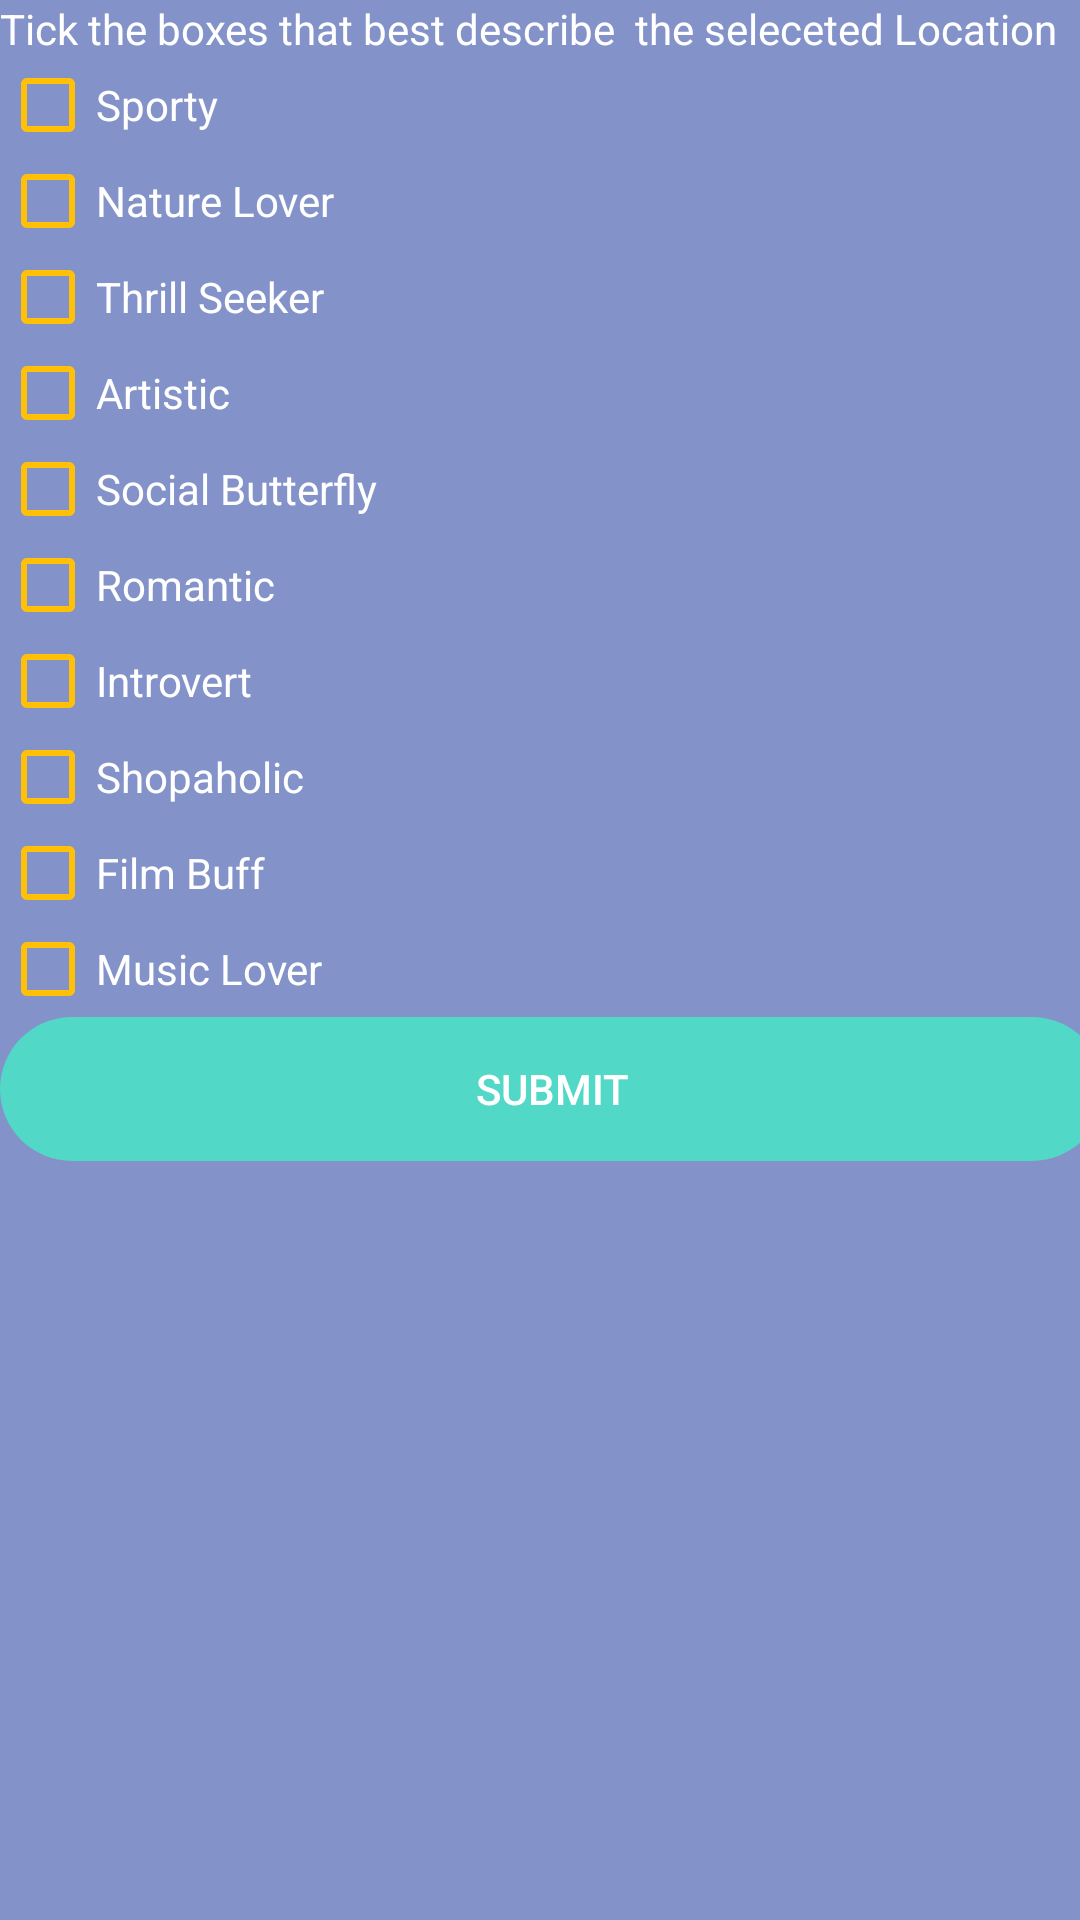

Here is an Android app screen rendered from its layout file. Give the layout XML and the strings, colors and styles it references.
<!-- AndroidManifest.xml: application theme AppTheme -->
<!-- res/layout/activity_loc_pref.xml -->
<?xml version="1.0" encoding="utf-8"?>
<android.support.constraint.ConstraintLayout xmlns:android="http://schemas.android.com/apk/res/android"
    xmlns:app="http://schemas.android.com/apk/res-auto"
    xmlns:tools="http://schemas.android.com/tools"
    android:layout_width="match_parent"
    android:layout_height="match_parent"
    tools:context="com.abbas.travelMe.activities.preferencesActivity"
    android:background="@color/colorPrimaryDark">

    <LinearLayout
        android:layout_width="368dp"
        android:layout_height="495dp"
        android:orientation="vertical"
        tools:layout_editor_absoluteX="8dp"
        tools:layout_editor_absoluteY="8dp"
        tools:ignore="MissingConstraints">

        <TextView
            android:id="@+id/textView3"
            android:layout_width="match_parent"
            android:layout_height="wrap_content"
            android:text="Tick the boxes that best describe  the seleceted Location"
            android:textColor="@color/colorText"/>

        <CheckBox
            android:id="@+id/sporty"
            android:layout_width="match_parent"
            android:layout_height="wrap_content"
            android:text="Sporty"
            android:theme="@style/CheckBox"
            android:textColor="@color/colorText"/>

        <CheckBox
            android:id="@+id/nature"
            android:layout_width="match_parent"
            android:layout_height="wrap_content"
            android:theme="@style/CheckBox"
            android:text="Nature Lover"
            android:textColor="@color/colorText"/>

        <CheckBox
            android:id="@+id/thrill"
            android:layout_width="match_parent"
            android:layout_height="wrap_content"
            android:theme="@style/CheckBox"
            android:text="Thrill Seeker"
            android:textColor="@color/colorText"/>

        <CheckBox
            android:id="@+id/art"
            android:layout_width="match_parent"
            android:layout_height="wrap_content"
            android:theme="@style/CheckBox"
            android:text="Artistic"
            android:textColor="@color/colorText"/>

        <CheckBox
            android:id="@+id/social"
            android:layout_width="match_parent"
            android:layout_height="wrap_content"
            android:theme="@style/CheckBox"
            android:text="Social Butterfly"
            android:textColor="@color/colorText"/>

        <CheckBox
            android:id="@+id/romantic"
            android:layout_width="match_parent"
            android:layout_height="wrap_content"
            android:theme="@style/CheckBox"
            android:text="Romantic"
            android:textColor="@color/colorText"/>

        <CheckBox
            android:id="@+id/introvent"
            android:layout_width="match_parent"
            android:layout_height="wrap_content"
            android:theme="@style/CheckBox"
            android:text="Introvert"
            android:textColor="@color/colorText"/>

        <CheckBox
            android:id="@+id/shopaholic"
            android:layout_width="match_parent"
            android:layout_height="wrap_content"
            android:theme="@style/CheckBox"
            android:text="Shopaholic"
            android:textColor="@color/colorText"/>

        <CheckBox
            android:id="@+id/film"
            android:layout_width="match_parent"
            android:layout_height="wrap_content"
            android:theme="@style/CheckBox"
            android:text="Film Buff"
            android:textColor="@color/colorText"/>

        <CheckBox
            android:id="@+id/music"
            android:layout_width="match_parent"
            android:layout_height="wrap_content"
            android:theme="@style/CheckBox"
            android:text="Music Lover"
            android:textColor="@color/colorText"/>

        <Button
            android:id="@+id/Submit"
            android:layout_width="match_parent"
            android:layout_height="wrap_content"
            android:background="@android:drawable/toast_frame"
            app:backgroundTint="@color/colorTextHint"
            android:text="Submit"
            android:textColor="@color/colorText"
            tools:ignore="MissingPrefix" />
    </LinearLayout>
</android.support.constraint.ConstraintLayout>
<!-- resources referenced by this layout -->
<resources>
  <color name="colorPrimaryDark">#8393ca</color>
  <color name="colorText">#FFFFFF</color>
  <color name="colorTextHint">#51d8c7</color>
  <style name="CheckBox" parent="Theme.AppCompat.Light">
          <item name="colorControlActivated">#9C27B0</item>
          <item name="colorControlNormal">#FFC107</item>
  
      </style>
  <style name="AppTheme" parent="Theme.AppCompat.Light.DarkActionBar">
          
          <item name="colorPrimary">@color/colorPrimary</item>
          <item name="colorPrimaryDark">@color/colorPrimaryDark</item>
          <item name="colorAccent">@color/colorAccent</item>
      </style>
  <color name="colorPrimary">#8393ca</color>
  <color name="colorAccent">#FF4081</color>
</resources>
